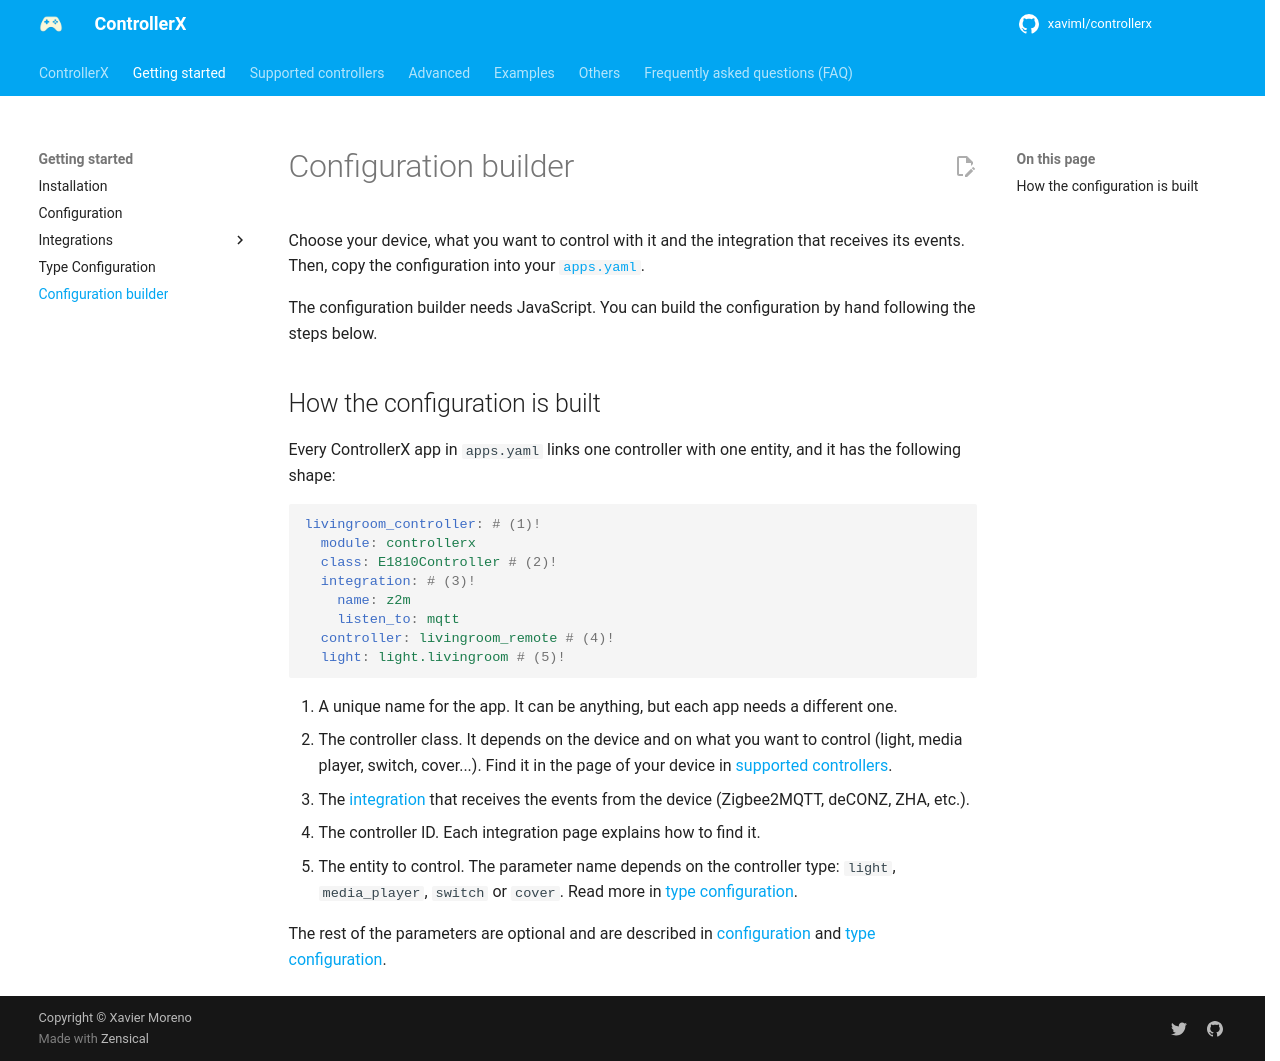

repository: xaviml/controllerx · page: start/config-builder/index.html · generator: mkdocs

---
title: Configuration builder
description: Generate the ControllerX configuration for apps.yaml step by step, by choosing your device, what to control and the integration.
---

# Configuration builder

Choose your device, what you want to control with it and the integration that receives its events. Then, copy the configuration into your [`apps.yaml`](configuration.md).

<div id="cx-builder" class="cx-builder">
  <noscript>The configuration builder needs JavaScript. You can build the configuration by hand following the steps below.</noscript>
</div>

## How the configuration is built

Every ControllerX app in `apps.yaml` links one controller with one entity, and it has the following shape:

```yaml
livingroom_controller: # (1)!
  module: controllerx
  class: E1810Controller # (2)!
  integration: # (3)!
    name: z2m
    listen_to: mqtt
  controller: livingroom_remote # (4)!
  light: light.livingroom # (5)!
```

1. A unique name for the app. It can be anything, but each app needs a different one.
2. The controller class. It depends on the device and on what you want to control (light, media player, switch, cover...). Find it in the page of your device in [supported controllers](../controllers/index.md).
3. The [integration](integrations/index.md) that receives the events from the device (Zigbee2MQTT, deCONZ, ZHA, etc.).
4. The controller ID. Each integration page explains how to find it.
5. The entity to control. The parameter name depends on the controller type: `light`, `media_player`, `switch` or `cover`. Read more in [type configuration](type-configuration.md).

The rest of the parameters are optional and are described in [configuration](configuration.md) and [type configuration](type-configuration.md).
